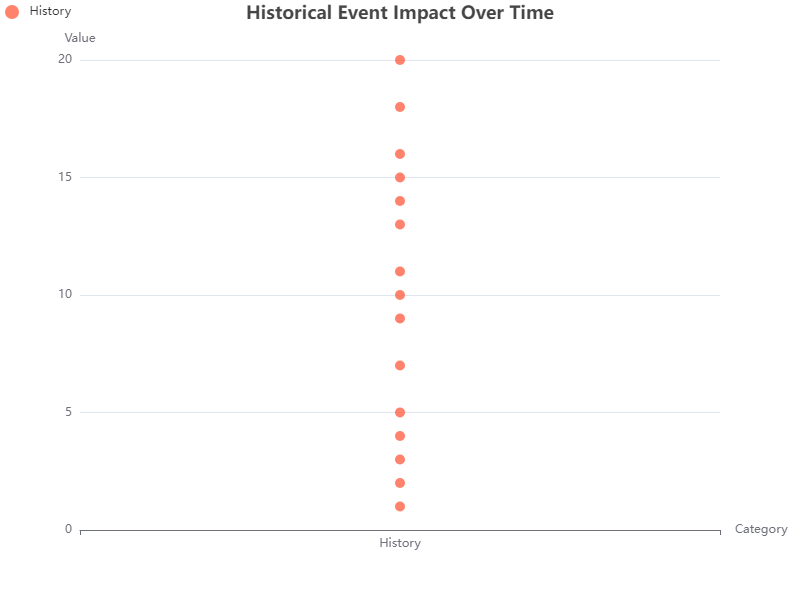

Source data for this figure (header and first rows):
Category, Value
History, 20
History, 18
History, 16
History, 15
History, 14
History, 13
History, 11
History, 10
History, 9
History, 7
History, 5
History, 4
History, 3
History, 2
History, 1
